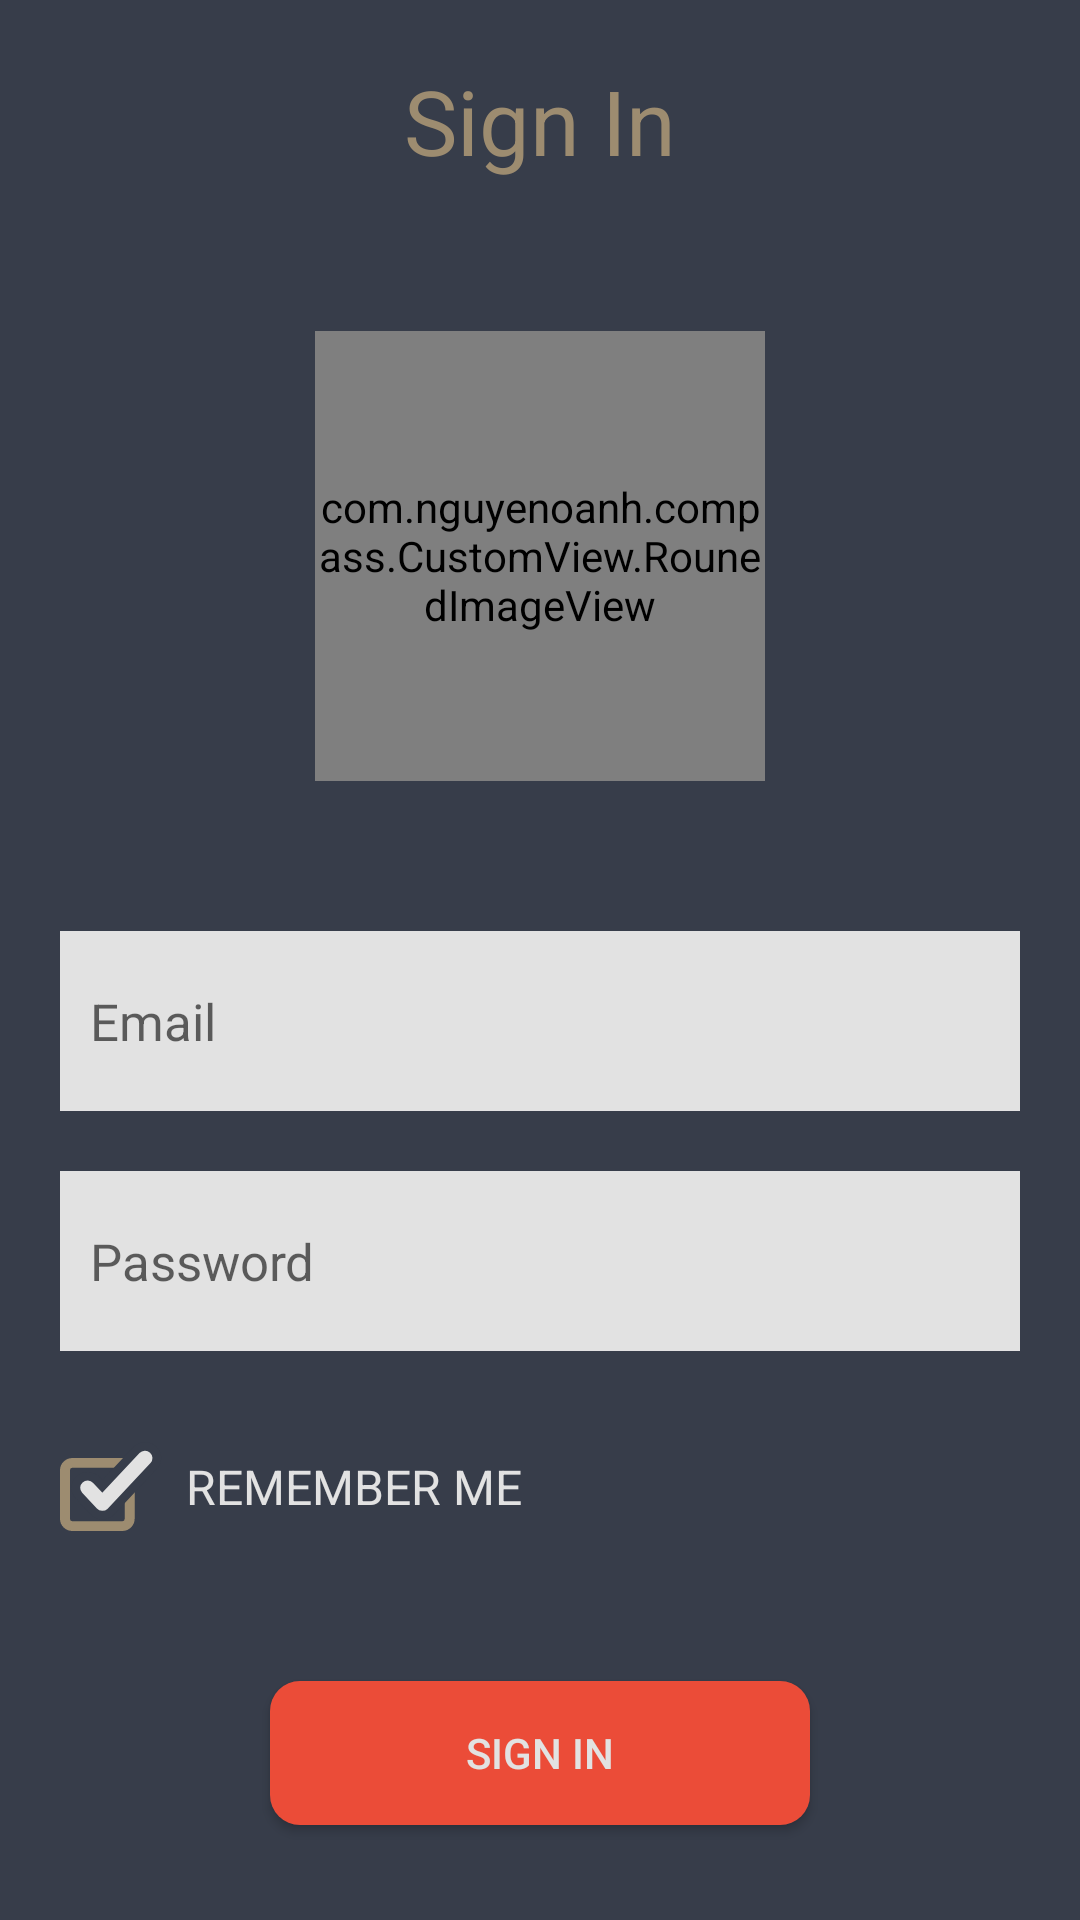

Layout XML and referenced resources for this Android screen:
<!-- AndroidManifest.xml: application theme AppTheme -->
<!-- res/layout/activity_sign_in.xml -->
<?xml version="1.0" encoding="utf-8"?>
<android.support.constraint.ConstraintLayout xmlns:android="http://schemas.android.com/apk/res/android"
    xmlns:app="http://schemas.android.com/apk/res-auto"
    xmlns:tools="http://schemas.android.com/tools"
    android:layout_width="match_parent"
    android:layout_height="match_parent"
    xmlns:card_view="http://schemas.android.com/apk/res-auto"
    android:background="@color/colorBrown"
    tools:context=".Activity.SignIn">

    <android.support.constraint.Guideline
        android:id="@+id/guidelineStart"
        android:layout_width="wrap_content"
        android:layout_height="wrap_content"
        android:layout_marginStart="@dimen/dp30"
        android:orientation="vertical"
        app:layout_constraintGuide_begin="@dimen/dp20"
        app:layout_constraintStart_toStartOf="parent" />

    <android.support.constraint.Guideline
        android:id="@+id/guidelineEnd"
        android:layout_width="wrap_content"
        android:layout_height="wrap_content"
        android:layout_marginEnd="30dp"
        android:orientation="vertical"
        app:layout_constraintEnd_toEndOf="parent"
        app:layout_constraintGuide_end="20dp" />

    <TextView
        android:id="@+id/tvNameActivity"
        android:layout_width="wrap_content"
        android:layout_height="wrap_content"
        android:layout_marginTop="@dimen/dp20"
        android:text="@string/sign_in"
        style="@style/TextStyle26"
        app:layout_constraintEnd_toStartOf="@+id/guidelineEnd"
        app:layout_constraintStart_toStartOf="@+id/guidelineStart"
        app:layout_constraintTop_toTopOf="parent" />

    <com.nguyenoanh.compass.CustomView.RounedImageView
        android:id="@+id/imv_avatar"
        android:layout_width="@dimen/dp150"
        android:layout_height="@dimen/dp150"
        android:layout_marginTop="@dimen/dp50"
        card_view:cardCornerRadius="@dimen/dp75"
        app:layout_constraintDimensionRatio="w,1:1"
        android:src="@drawable/andrew_pic_2"
        app:layout_constraintEnd_toStartOf="@+id/guidelineEnd"
        app:layout_constraintStart_toStartOf="@+id/guidelineStart"
        app:layout_constraintTop_toBottomOf="@+id/tvNameActivity" />

    <EditText
        android:id="@+id/edt_email"
        style="@style/TextStyle"
        android:layout_width="@dimen/dp0"
        android:layout_height="@dimen/dp60"
        android:layout_marginTop="@dimen/dp50"
        android:background="@color/colorWhite"
        android:padding="@dimen/dp10"
        android:ems="10"
        android:gravity="center_vertical"
        android:hint="@string/email"
        android:inputType="textEmailAddress"
        app:layout_constraintEnd_toStartOf="@+id/guidelineEnd"
        app:layout_constraintStart_toStartOf="@+id/guidelineStart"
        app:layout_constraintTop_toBottomOf="@+id/imv_avatar"
        tools:ignore="Autofill" />


    <EditText
        android:id="@+id/edt_pass"
        style="@style/TextStyle"
        android:layout_width="@dimen/dp0"
        android:layout_height="@dimen/dp60"
        android:layout_marginTop="@dimen/dp20"
        android:background="@color/colorWhite"
        android:padding="@dimen/dp10"
        android:ems="10"
        android:gravity="center_vertical"
        android:hint="@string/password"
        android:inputType="textPassword"
        app:layout_constraintEnd_toStartOf="@+id/guidelineEnd"
        app:layout_constraintStart_toStartOf="@+id/guidelineStart"
        app:layout_constraintTop_toBottomOf="@+id/edt_email"
        tools:ignore="Autofill" />

    <ImageView
        android:id="@+id/checkBox"
        android:layout_width="@dimen/dp34"
        android:layout_height="@dimen/dp30"
        android:layout_marginTop="@dimen/dp30"
        android:background="@drawable/ic_checkbox"
        android:checked="true"
        app:layout_constraintStart_toStartOf="@+id/guidelineStart"
        app:layout_constraintTop_toBottomOf="@+id/edt_pass"
        android:contentDescription="@string/remember_me" />

    <TextView
        android:id="@+id/tv_name_checkbox"
        style="@style/TextStyle2"
        android:layout_width="wrap_content"
        android:layout_height="wrap_content"
        android:text="@string/remember_me"
        android:layout_marginStart="8dp"
        app:layout_constraintBottom_toBottomOf="@+id/checkBox"
        app:layout_constraintStart_toEndOf="@+id/checkBox"
        app:layout_constraintTop_toTopOf="@+id/checkBox" />

    <Button
        android:id="@+id/button"
        android:layout_width="@dimen/dp0"
        android:layout_height="wrap_content"
        android:layout_marginStart="@dimen/dp70"
        android:layout_marginTop="@dimen/dp50"
        android:layout_marginEnd="@dimen/dp70"
        android:background="@drawable/rectangle_shape"
        android:text="@string/sign_in"
        android:textColor="@color/colorWhite_five"
        app:layout_constraintEnd_toStartOf="@+id/guidelineEnd"
        app:layout_constraintStart_toStartOf="@+id/guidelineStart"
        app:layout_constraintTop_toBottomOf="@+id/checkBox" />

    <TextView
        android:id="@+id/tv_forget_pass"
        style="@style/TextStyle3"
        android:layout_width="wrap_content"
        android:layout_height="wrap_content"
        android:layout_marginTop="@dimen/dp30"
        tools:text="@string/forgot_password"
        app:layout_constraintEnd_toStartOf="@+id/guidelineEnd"
        app:layout_constraintStart_toStartOf="@+id/guidelineStart"
        app:layout_constraintTop_toBottomOf="@+id/button"/>

</android.support.constraint.ConstraintLayout>
<!-- resources referenced by this layout -->
<resources>
  <color name="colorBrown">#373d4a</color>
  <color name="colorWhite">#e2e2e2</color>
  <color name="colorWhite_five">#e2e2e2</color>
  <dimen name="dp0">0dp</dimen>
  <dimen name="dp10">10dp</dimen>
  <dimen name="dp150">150dp</dimen>
  <dimen name="dp20">20dp</dimen>
  <dimen name="dp30">30dp</dimen>
  <dimen name="dp34">34dp</dimen>
  <dimen name="dp50">50dp</dimen>
  <dimen name="dp60">60dp</dimen>
  <dimen name="dp70">70dp</dimen>
  <dimen name="dp75">75dp</dimen>
  <!-- drawable andrew_pic_2: png bitmap (drawable-hdpi, 738826 bytes) -->
  <!-- drawable ic_checkbox (drawable) -->
  <vector xmlns:android="http://schemas.android.com/apk/res/android"
      android:width="41dp"
      android:height="37dp"
      android:viewportWidth="41"
      android:viewportHeight="37">
    <path
        android:pathData="M5,9L25,9A3,3 0,0 1,28 12L28,32A3,3 0,0 1,25 35L5,35A3,3 0,0 1,2 32L2,12A3,3 0,0 1,5 9z"
        android:strokeWidth="4"
        android:fillColor="#00000000"
        android:strokeColor="#9D8C70"
        android:fillType="evenOdd"/>
    <path
        android:pathData="M11.117,19.254l5.923,6.46L34.17,7"
        android:strokeLineJoin="round"
        android:strokeWidth="13"
        android:fillColor="#00000000"
        android:strokeColor="#373D4A"
        android:fillType="evenOdd"
        android:strokeLineCap="round"/>
    <path
        android:pathData="M11.117,19.254l5.923,6.46L34.17,7"
        android:strokeLineJoin="round"
        android:strokeWidth="6"
        android:fillColor="#00000000"
        android:strokeColor="#E2E2E2"
        android:fillType="evenOdd"
        android:strokeLineCap="round"/>
  </vector>
  <!-- drawable rectangle_shape (drawable) -->
  <?xml version="1.0" encoding="utf-8"?>
  <shape xmlns:android="http://schemas.android.com/apk/res/android"
      android:shape="rectangle">
  
      <gradient
          android:angle="45"
          android:startColor="#eb4c38"
          android:endColor="#eb4c38"
          android:type="linear" />
      <size android:height="20dp"
          android:width="100dp" />
  
      <corners android:radius="10dp"/>
  
  </shape>
  <string name="email">Email</string>
  <string name="forgot_password"><u>FORGOT PASSWORD?</u></string>
  <string name="password">Password</string>
  <string name="remember_me">REMEMBER ME</string>
  <string name="sign_in">Sign In</string>
  <style name="TextStyle">
          <item name="android:textSize">17sp</item>
          <item name="android:textColor">@color/colorWarm_grey</item>
      </style>
  <style name="TextStyle2">
          <item name="android:textSize">16sp</item>
          <item name="android:textColor">@color/colorWhite_five</item>
      </style>
  <style name="TextStyle26">
          <item name="android:textSize">30sp</item>
          <item name="android:textColor">@color/colorBrown_grey</item>
      </style>
  <style name="TextStyle3">
          <item name="android:gravity">center_horizontal</item>
          <item name="android:textSize">16sp</item>
          <item name="android:textColor">@color/colorBrown_grey</item>
      </style>
  <style name="AppTheme" parent="Theme.AppCompat.Light.NoActionBar">
          
          <item name="colorPrimary">@color/colorPrimary</item>
          <item name="colorPrimaryDark">@color/colorPrimaryDark</item>
          <item name="colorAccent">@color/colorAccent</item>
      </style>
  <color name="colorWarm_grey">#979797</color>
  <color name="colorBrown_grey">#9d8c70</color>
  <color name="colorPrimary">#008577</color>
  <color name="colorPrimaryDark">#373d4a</color>
  <color name="colorAccent">#D81B60</color>
</resources>
